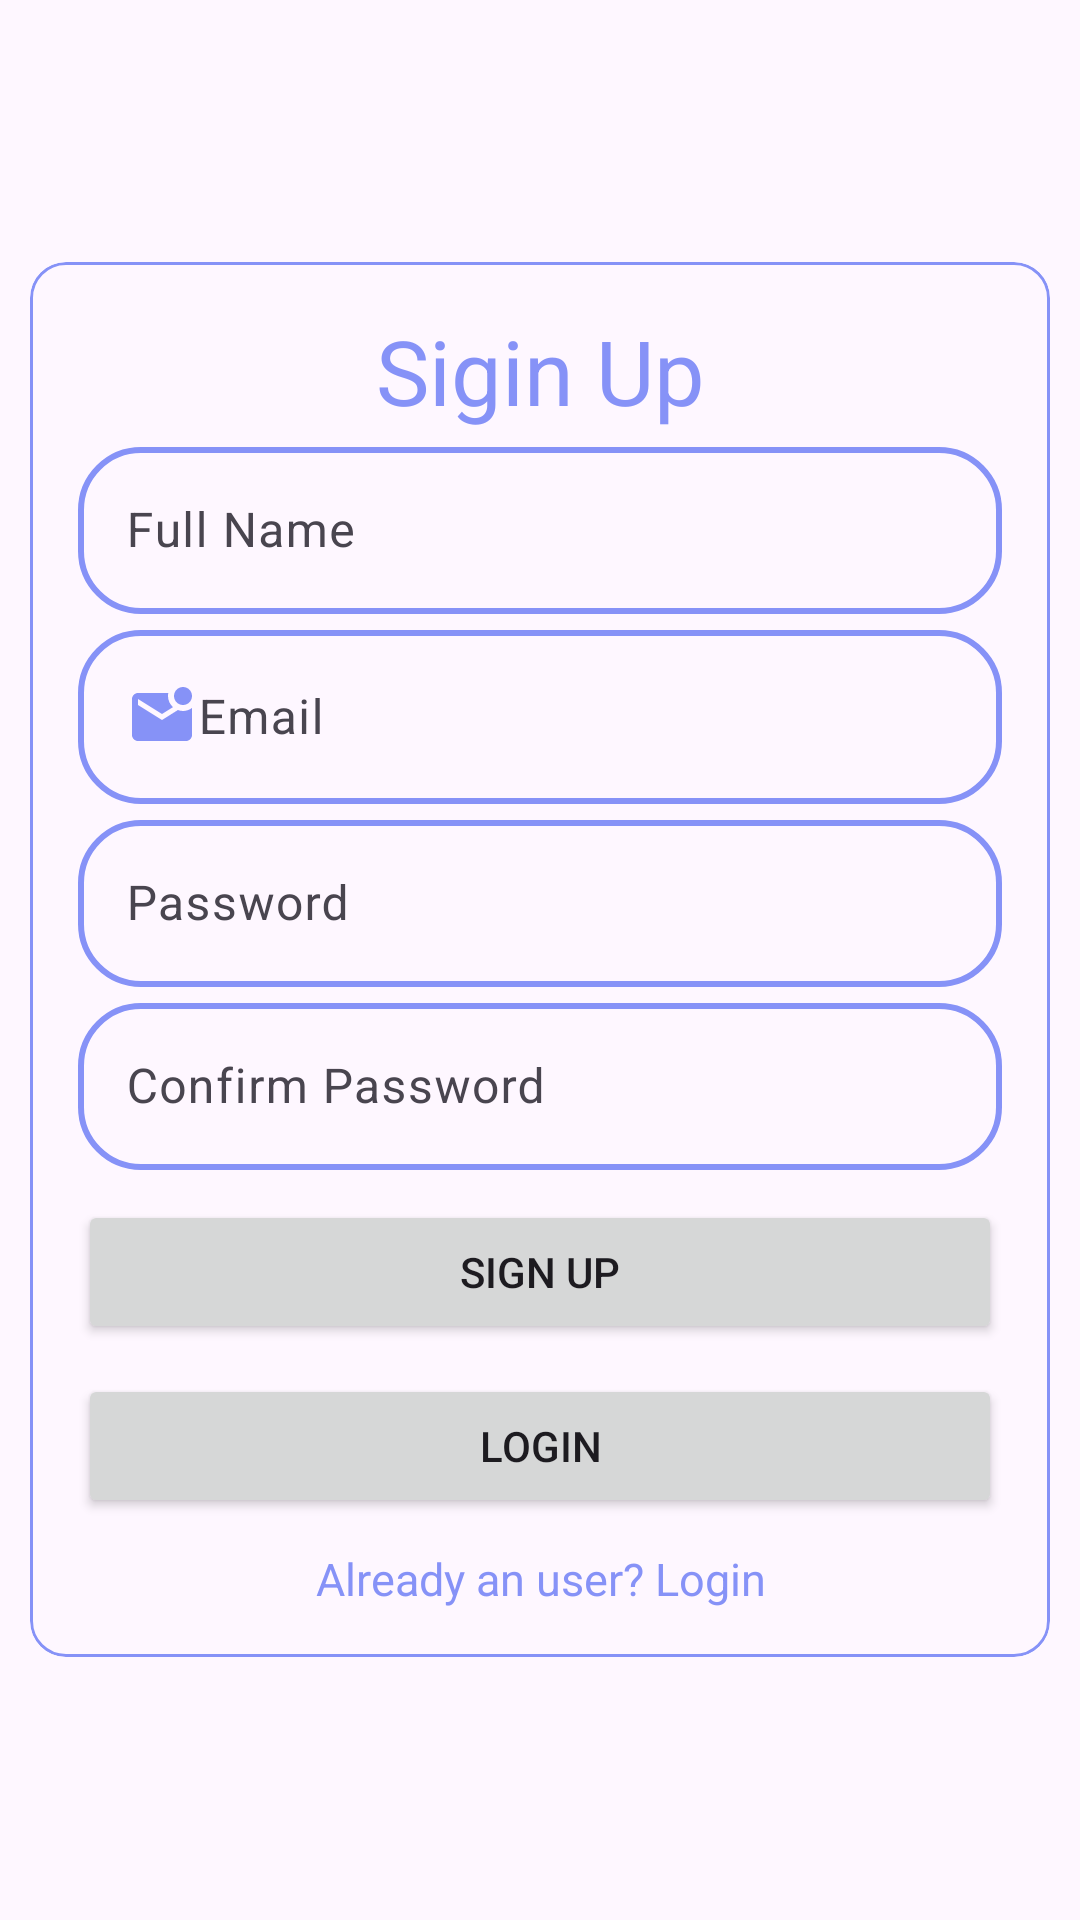

Layout XML and referenced resources for this Android screen:
<!-- AndroidManifest.xml: application theme Theme.LeaningApplicationUsingFireBase -->
<!-- res/layout/activity_sign_up.xml -->
<?xml version="1.0" encoding="utf-8"?>
<androidx.appcompat.widget.LinearLayoutCompat xmlns:android="http://schemas.android.com/apk/res/android"
    xmlns:app="http://schemas.android.com/apk/res-auto"
    xmlns:tools="http://schemas.android.com/tools"
    android:layout_width="match_parent"
    android:layout_height="match_parent"
    android:gravity="center"
    android:orientation="vertical"
    tools:context=".activities.SignUpActivity">

    <com.google.android.material.card.MaterialCardView
        android:layout_width="match_parent"
        android:layout_height="wrap_content"
        android:layout_margin="10dp"
        app:strokeColor="@color/lavender">

        <androidx.appcompat.widget.LinearLayoutCompat
            android:layout_width="match_parent"
            android:layout_height="wrap_content"

            android:orientation="vertical"
            android:padding="16dp">

            <TextView
                android:layout_width="match_parent"
                android:layout_height="wrap_content"
                android:gravity="center"
                android:text="Sigin Up"
                android:textColor="@color/lavender"
                android:textSize="30sp" />

            <com.google.android.material.textfield.TextInputLayout
                android:layout_width="match_parent"
                android:layout_height="wrap_content"
                android:hint="Full Name">

                <com.google.android.material.textfield.TextInputEditText
                    android:id="@+id/edtFullName"
                    android:layout_width="match_parent"
                    android:layout_height="wrap_content"
                    android:background="@drawable/custom_edittext"
                    android:drawableStart="@drawable/baseline_person_2_24"
                    android:inputType="textPersonName" />
            </com.google.android.material.textfield.TextInputLayout>

            <com.google.android.material.textfield.TextInputLayout
                android:layout_width="match_parent"
                android:layout_height="wrap_content"
                android:hint="Email">

                <com.google.android.material.textfield.TextInputEditText
                    android:id="@+id/edtEmail"
                    android:layout_width="match_parent"
                    android:layout_height="wrap_content"
                    android:background="@drawable/custom_edittext"
                    android:drawableStart="@drawable/baseline_email_24"
                    android:inputType="textEmailAddress" />
            </com.google.android.material.textfield.TextInputLayout>

            <com.google.android.material.textfield.TextInputLayout
                android:layout_width="match_parent"
                android:layout_height="wrap_content"
                android:hint="Password">

                <com.google.android.material.textfield.TextInputEditText
                    android:id="@+id/edtPassword"
                    android:layout_width="match_parent"
                    android:layout_height="wrap_content"
                    android:background="@drawable/custom_edittext"
                    android:drawableStart="@drawable/baseline_lock_24"
                    android:inputType="textPassword" />
            </com.google.android.material.textfield.TextInputLayout>

            <com.google.android.material.textfield.TextInputLayout
                android:layout_width="match_parent"
                android:layout_height="wrap_content"
                android:hint="Confirm Password">

                <com.google.android.material.textfield.TextInputEditText
                    android:id="@+id/edtConfirmPassword"
                    android:layout_width="match_parent"
                    android:layout_height="wrap_content"
                    android:background="@drawable/custom_edittext"
                    android:drawableStart="@drawable/baseline_lock_24"
                    android:inputType="textPassword" />
            </com.google.android.material.textfield.TextInputLayout>

            <Button
                android:id="@+id/btnSignUp"
                android:layout_width="match_parent"
                android:layout_height="wrap_content"
                android:layout_marginTop="10dp"
                android:text="Sign Up" />
            <Button
                android:id="@+id/btnLoginTranfer"
                android:layout_width="match_parent"
                android:layout_height="wrap_content"
                android:layout_marginTop="10dp"
                android:text="Login" />

            <TextView
                android:layout_width="match_parent"
                android:layout_height="wrap_content"
                android:layout_marginTop="10dp"
                android:gravity="center"
                android:text="Already an user? Login"
                android:textColor="@color/lavender"
                android:textSize="15sp" />
        </androidx.appcompat.widget.LinearLayoutCompat>

    </com.google.android.material.card.MaterialCardView>
</androidx.appcompat.widget.LinearLayoutCompat>
<!-- resources referenced by this layout -->
<resources>
  <color name="lavender">#8692f7</color>
  <!-- drawable baseline_email_24 (drawable) -->
  <vector android:height="24dp" android:tint="@color/lavender"
      android:viewportHeight="24" android:viewportWidth="24"
      android:width="24dp" xmlns:android="http://schemas.android.com/apk/res/android">
      <path android:fillColor="@android:color/white" android:pathData="M22,8.98V18c0,1.1 -0.9,2 -2,2H4c-1.1,0 -2,-0.9 -2,-2V6c0,-1.1 0.9,-2 2,-2h10.1C14.04,4.32 14,4.66 14,5c0,1.48 0.65,2.79 1.67,3.71L12,11L4,6v2l8,5l5.3,-3.32C17.84,9.88 18.4,10 19,10C20.13,10 21.16,9.61 22,8.98zM16,5c0,1.66 1.34,3 3,3s3,-1.34 3,-3s-1.34,-3 -3,-3S16,3.34 16,5z"/>
  </vector>
  <!-- drawable custom_edittext (drawable) -->
  <?xml version="1.0" encoding="utf-8"?>
  <shape xmlns:android="http://schemas.android.com/apk/res/android">
      <stroke
          android:width="2dp"
          android:color="@color/lavender" />
      <corners android:radius="20dp" />
  </shape>
  <style name="Theme.LeaningApplicationUsingFireBase" parent="Base.Theme.LeaningApplicationUsingFireBase" />
  <style name="Base.Theme.LeaningApplicationUsingFireBase" parent="Theme.Material3.DayNight.NoActionBar">
          
          
      </style>
</resources>
